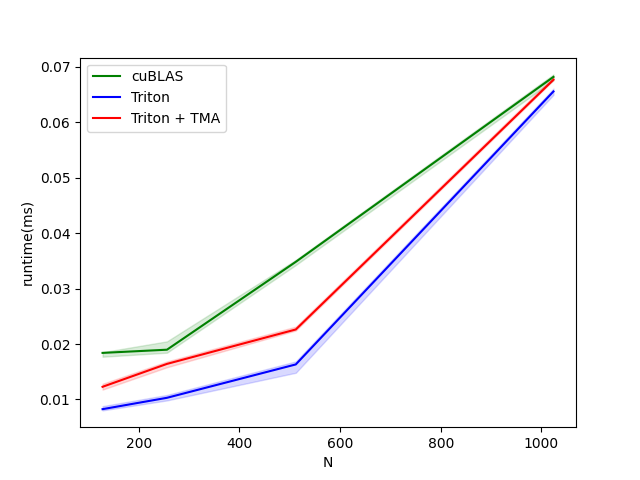

The table this chart was drawn from, first rows:
N, cuBLAS, Triton, Triton + TMA
128, 0.0184, 0.008256, 0.01229
256, 0.01898, 0.0103, 0.01642
512, 0.03482, 0.01632, 0.02262
1024, 0.06816, 0.06554, 0.06765
